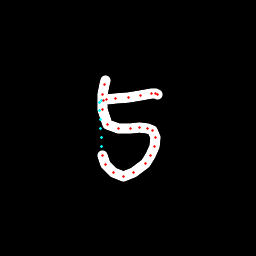

The data file committed next to this chart (first rows):
x, y, hover, eod
105.5, 80.51, 0.0, 0.0
105, 84.03, 0.0, 0.0
102.9, 94.46, 0.0, 0.0
102.7, 109.7, 0.0, 0.0
107.3, 124, 0.0, 0.0
118.1, 128.3, 0.0, 0.0
130.1, 128.5, 0.0, 0.0
139.7, 127.7, 0.0, 0.0
147.7, 128.5, 0.0, 0.0
152.7, 130.8, 0.0, 0.0
155.3, 137.6, 0.0, 0.0
154.8, 146.7, 0.0, 0.0
150.5, 155.5, 0.0, 0.0
145.1, 163.1, 0.0, 0.0
134, 172.4, 0.0, 0.0
123.2, 176.4, 0.0, 0.0
113.4, 172.7, 0.0, 0.0
105.7, 164.4, 0.0, 0.0
102.4, 155.9, 0.0, 0.0
101.9, 146.9, 1.0, 0.0
101.4, 137.9, 1.0, 0.0
100.9, 128.9, 1.0, 0.0
100.3, 120, 1.0, 0.0
99.81, 111, 1.0, 0.0
99.29, 102.1, 1.0, 0.0
101, 100.8, 1.0, 0.0
103.1, 100.2, 0.0, 0.0
106.5, 99.65, 0.0, 0.0
115.7, 98.72, 0.0, 0.0
128.2, 97.33, 0.0, 0.0
140.4, 95.91, 0.0, 0.0
151.1, 93.71, 0.0, 0.0
155.9, 93.66, 0.0, 0.0
157.2, 94.44, 0.0, 1.0
